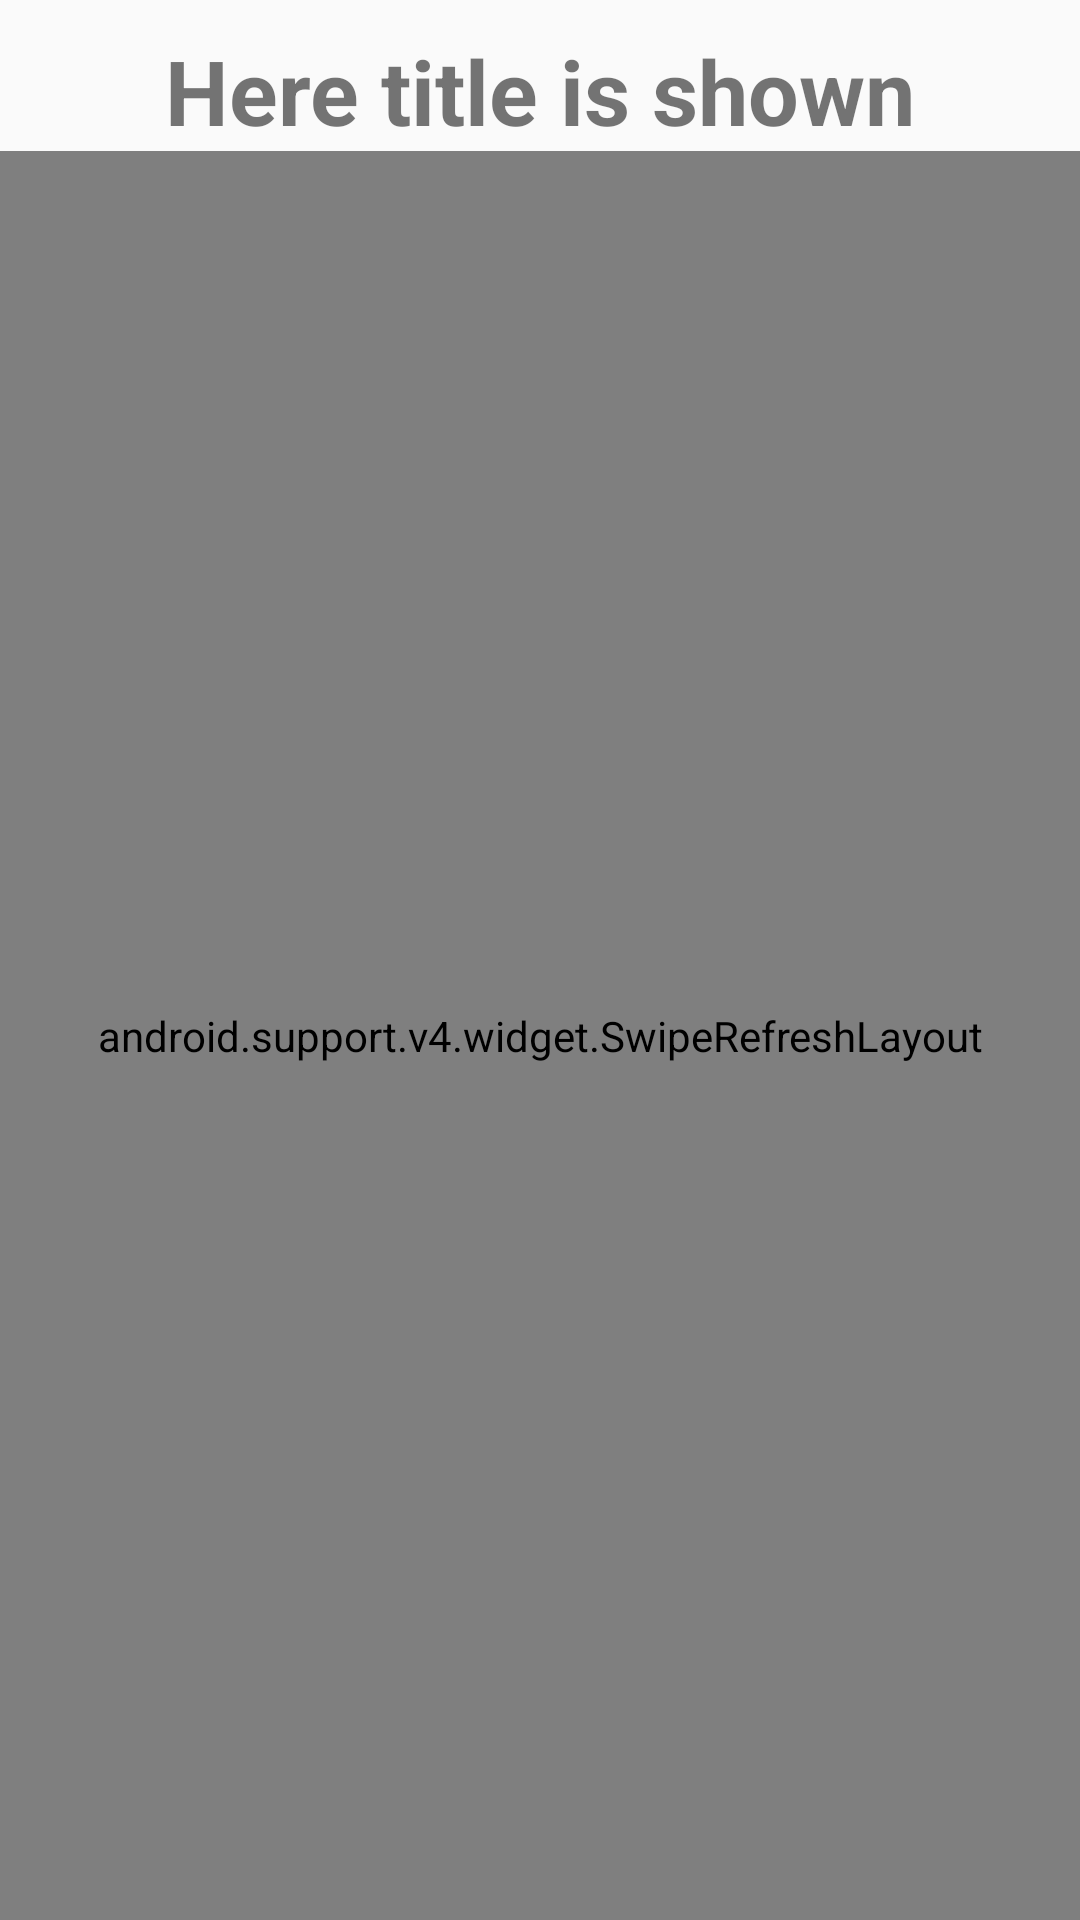

This screen was rendered from an Android layout file. Write that file and the resources it references.
<!-- AndroidManifest.xml: application theme AppTheme.coustom -->
<!-- res/layout/activity_swiperefresh.xml -->
<?xml version="1.0" encoding="utf-8"?>
<LinearLayout xmlns:android="http://schemas.android.com/apk/res/android"
    xmlns:app="http://schemas.android.com/apk/res-auto"
    xmlns:tools="http://schemas.android.com/tools"
    android:layout_width="match_parent"
    android:layout_height="match_parent"
    tools:context=".swiperefresh"
    android:orientation="vertical">
    
    <TextView
        android:layout_width="match_parent"
        android:layout_height="wrap_content"
        android:text="Here title is shown"
        android:textStyle="bold"
        android:textSize="30sp"
        android:gravity="center"
        android:layout_marginTop="10dp"
        android:id="@+id/txt_view"/>
    
    <android.support.v4.widget.SwipeRefreshLayout
        android:layout_width="match_parent"
        android:layout_height="match_parent"
        android:id="@+id/swipe_refresh">

        <ListView
            android:layout_width="match_parent"
            android:layout_height="wrap_content"
            android:id="@+id/list_view"
            />
    </android.support.v4.widget.SwipeRefreshLayout>

</LinearLayout>
<!-- resources referenced by this layout -->
<resources>
  <style name="AppTheme.coustom">
          <item name="colorPrimary">#00BCD4</item>
          <item name="colorPrimaryDark">#0097A7</item>
      </style>
</resources>
